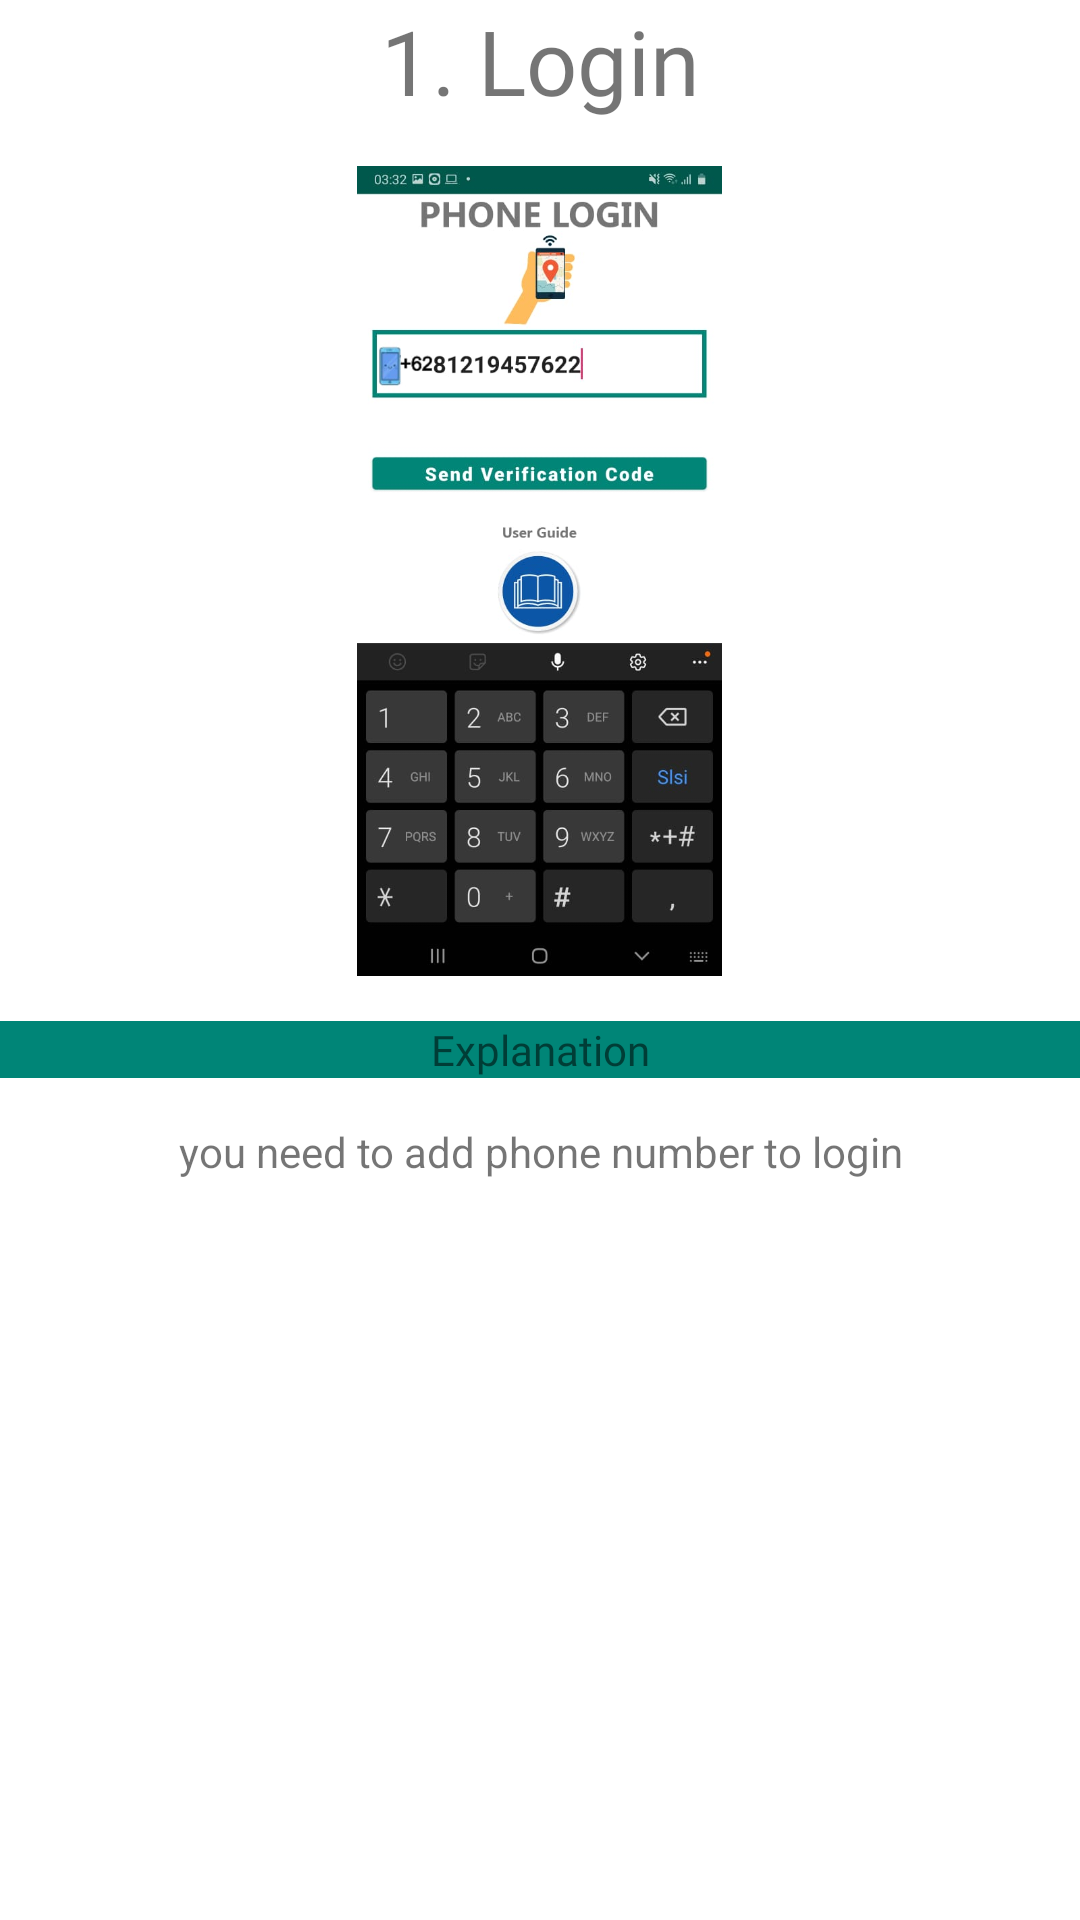

Produce the Android XML layout that renders to this screen, including the resource entries it uses.
<!-- AndroidManifest.xml: application theme AppTheme -->
<!-- res/layout/fragment_guide_login.xml -->
<?xml version="1.0" encoding="utf-8"?>
<FrameLayout xmlns:android="http://schemas.android.com/apk/res/android"
    xmlns:app="http://schemas.android.com/apk/res-auto"
    xmlns:tools="http://schemas.android.com/tools"
    android:layout_width="match_parent"
    android:layout_height="match_parent"
    tools:context=".manual.GuideLogin">


    <ScrollView
        android:layout_width="match_parent"
        android:layout_height="match_parent">

            <RelativeLayout
                android:layout_width="match_parent"
                android:layout_height="match_parent">

                <TextView
                    android:id="@+id/textView16"
                    android:layout_width="match_parent"
                    android:layout_height="wrap_content"
                    android:fontFamily="@font/bold"
                    android:text="1. Login"
                    android:textAlignment="center"
                    android:textSize="30sp" />

                <ImageView
                    android:id="@+id/imageView"
                    android:layout_width="183dp"
                    android:layout_height="270dp"
                    android:layout_below="@id/textView16"
                    android:layout_centerHorizontal="true"
                    android:layout_marginTop="15dp"
                    android:src="@drawable/guidelogin" />

                <TextView
                    android:id="@+id/textView17"
                    android:layout_width="match_parent"
                    android:layout_height="wrap_content"
                    android:layout_below="@id/imageView"
                    android:layout_marginTop="15dp"
                    android:fontFamily="@font/bold"
                    android:textAlignment="center"
                    android:text="Explanation"
                    android:background="@color/colorPrimary"
                    android:layout_centerHorizontal="true"/>

                <TextView
                    android:id="@+id/textView18"
                    android:layout_width="match_parent"
                    android:layout_height="wrap_content"
                    android:layout_marginTop="15dp"
                    android:textAlignment="center"
                    android:text="you need to add phone number to login"
                    android:layout_below="@id/textView17"/>

            </RelativeLayout>

    </ScrollView>

</FrameLayout>
<!-- resources referenced by this layout -->
<resources>
  <color name="colorPrimary">#008577</color>
  <!-- drawable guidelogin: jpeg bitmap (drawable-xxhdpi, 45554 bytes) -->
  <style name="AppTheme" parent="Theme.MaterialComponents.Light.NoActionBar">
          
          <item name="colorPrimary">@color/colorPrimary</item>
          <item name="colorPrimaryDark">@color/colorPrimaryDark</item>
          <item name="colorAccent">@color/colorAccent</item>
      </style>
  <color name="colorPrimaryDark">#00574B</color>
  <color name="colorAccent">#D81B60</color>
</resources>
